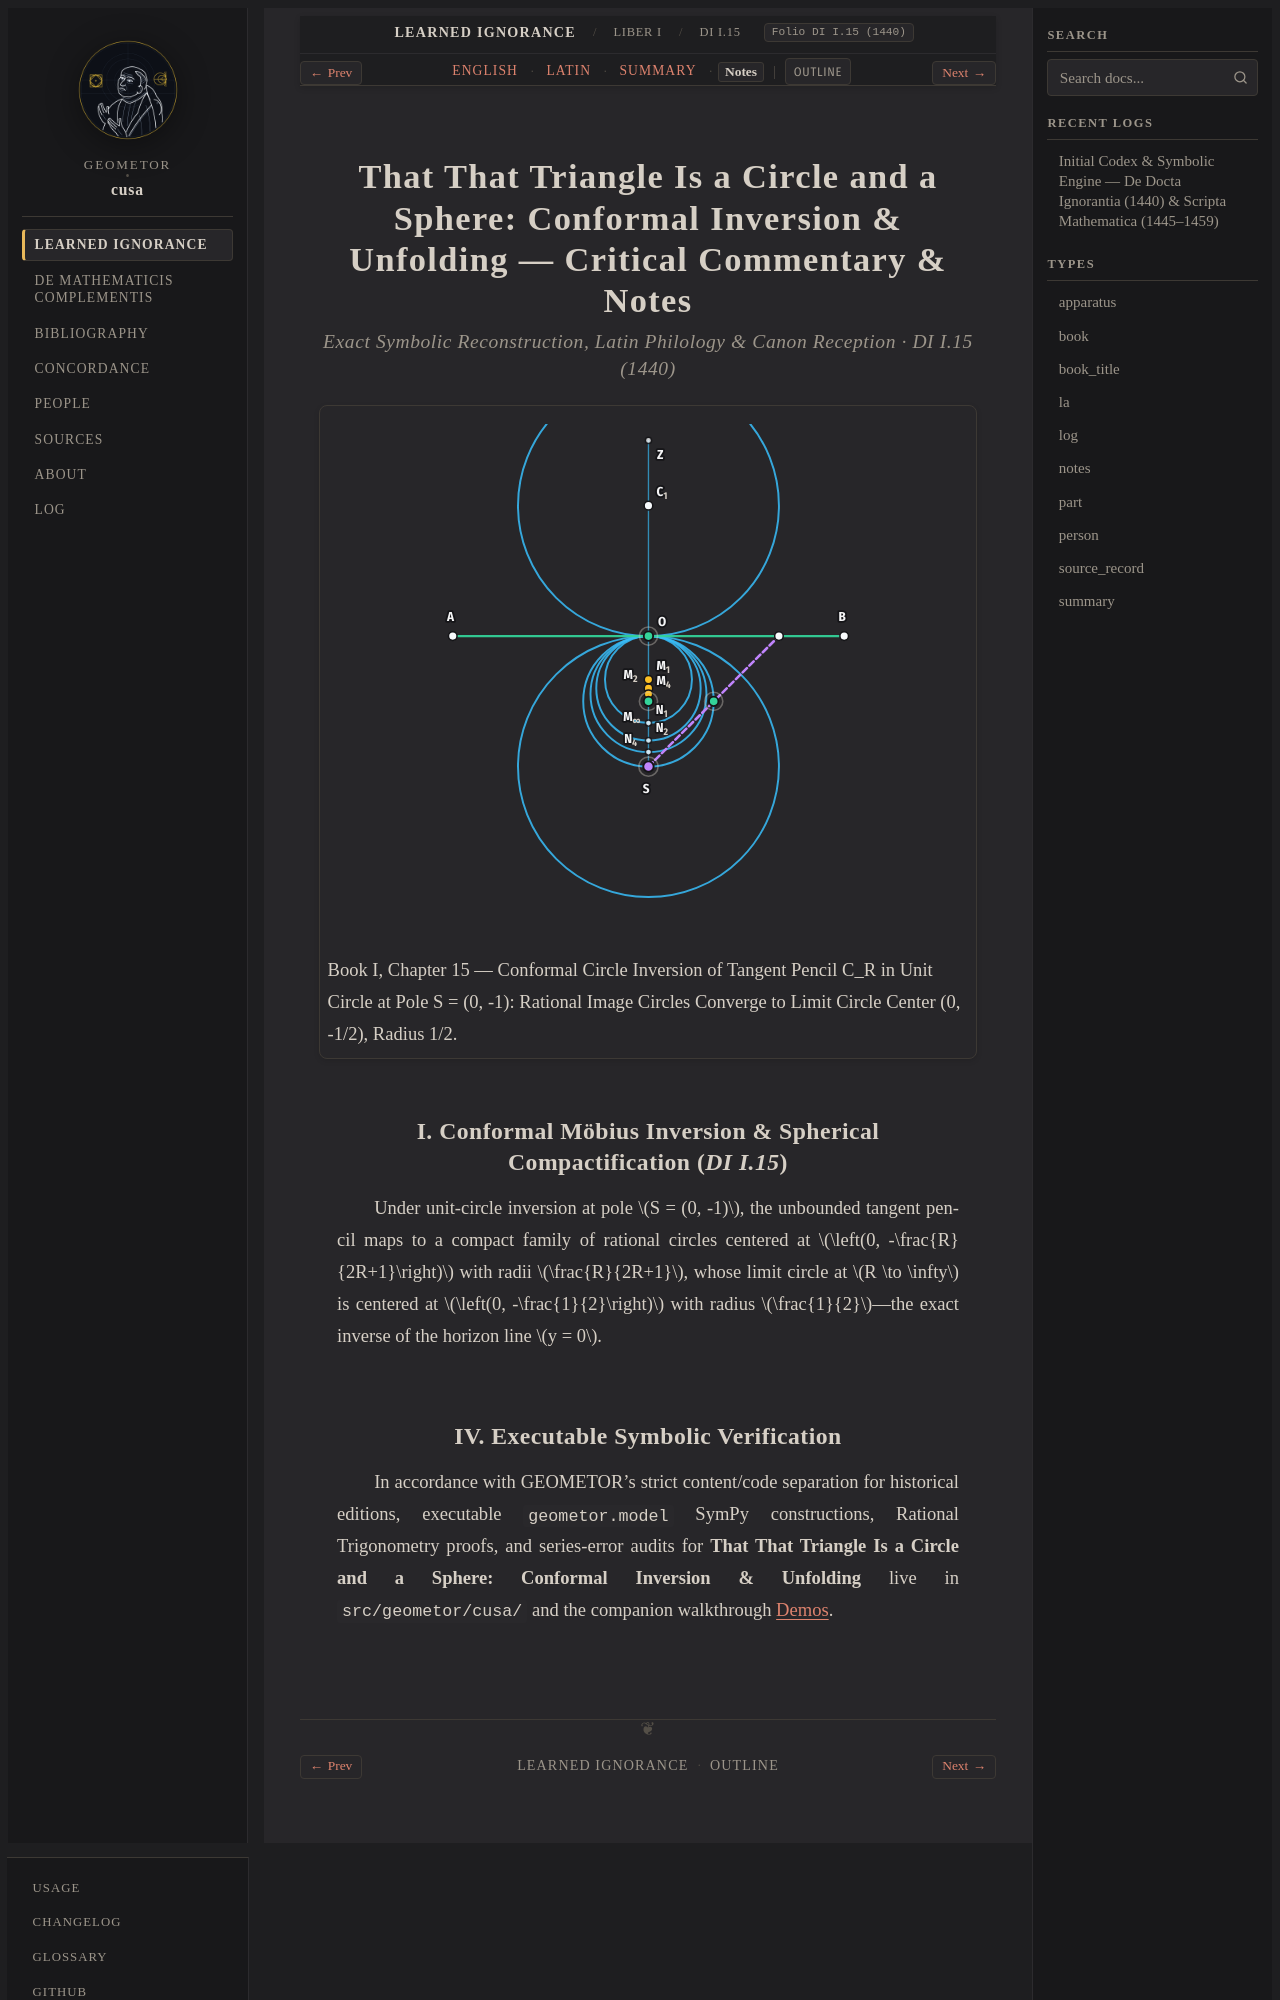

repository: geometor/cusa · page: de_docta_ignorantia/liber_i/cap_15/notes.html · generator: sphinx

:order: 100
:layout: book
:type: notes
:title: That That Triangle Is a Circle and a Sphere: Conformal Inversion & Unfolding — Notes
:canonical_id: DI I.15
:original_id: DI I.15
:folio: DI I.15 (1440)
:tracks: English: index | Latin: la | Summary: summary | Notes: notes

.. _cap_15-notes:

==========================================================================================================
That That Triangle Is a Circle and a Sphere: Conformal Inversion & Unfolding — Critical Commentary & Notes
==========================================================================================================

.. rubric:: Exact Symbolic Reconstruction, Latin Philology & Canon Reception · DI I.15 (1440)

.. picture:: /_static/figures/cusa_mobius_inversion.svg
   :alt: That That Triangle Is a Circle and a Sphere: Conformal Inversion & Unfolding
   :caption: Book I, Chapter 15 — Conformal Circle Inversion of Tangent Pencil C_R in Unit Circle at Pole S = (0, -1): Rational Image Circles Converge to Limit Circle Center (0, -1/2), Radius 1/2.

I. Conformal Möbius Inversion & Spherical Compactification (`DI I.15`)
----------------------------------------------------------------------

Under unit-circle inversion at pole :math:`S = (0, -1)`, the unbounded tangent pencil maps to a compact family of rational circles centered at :math:`\left(0, -\frac{R}{2R+1}\right)` with radii :math:`\frac{R}{2R+1}`, whose limit circle at :math:`R \to \infty` is centered at :math:`\left(0, -\frac{1}{2}\right)` with radius :math:`\frac{1}{2}`—the exact inverse of the horizon line :math:`y = 0`.
